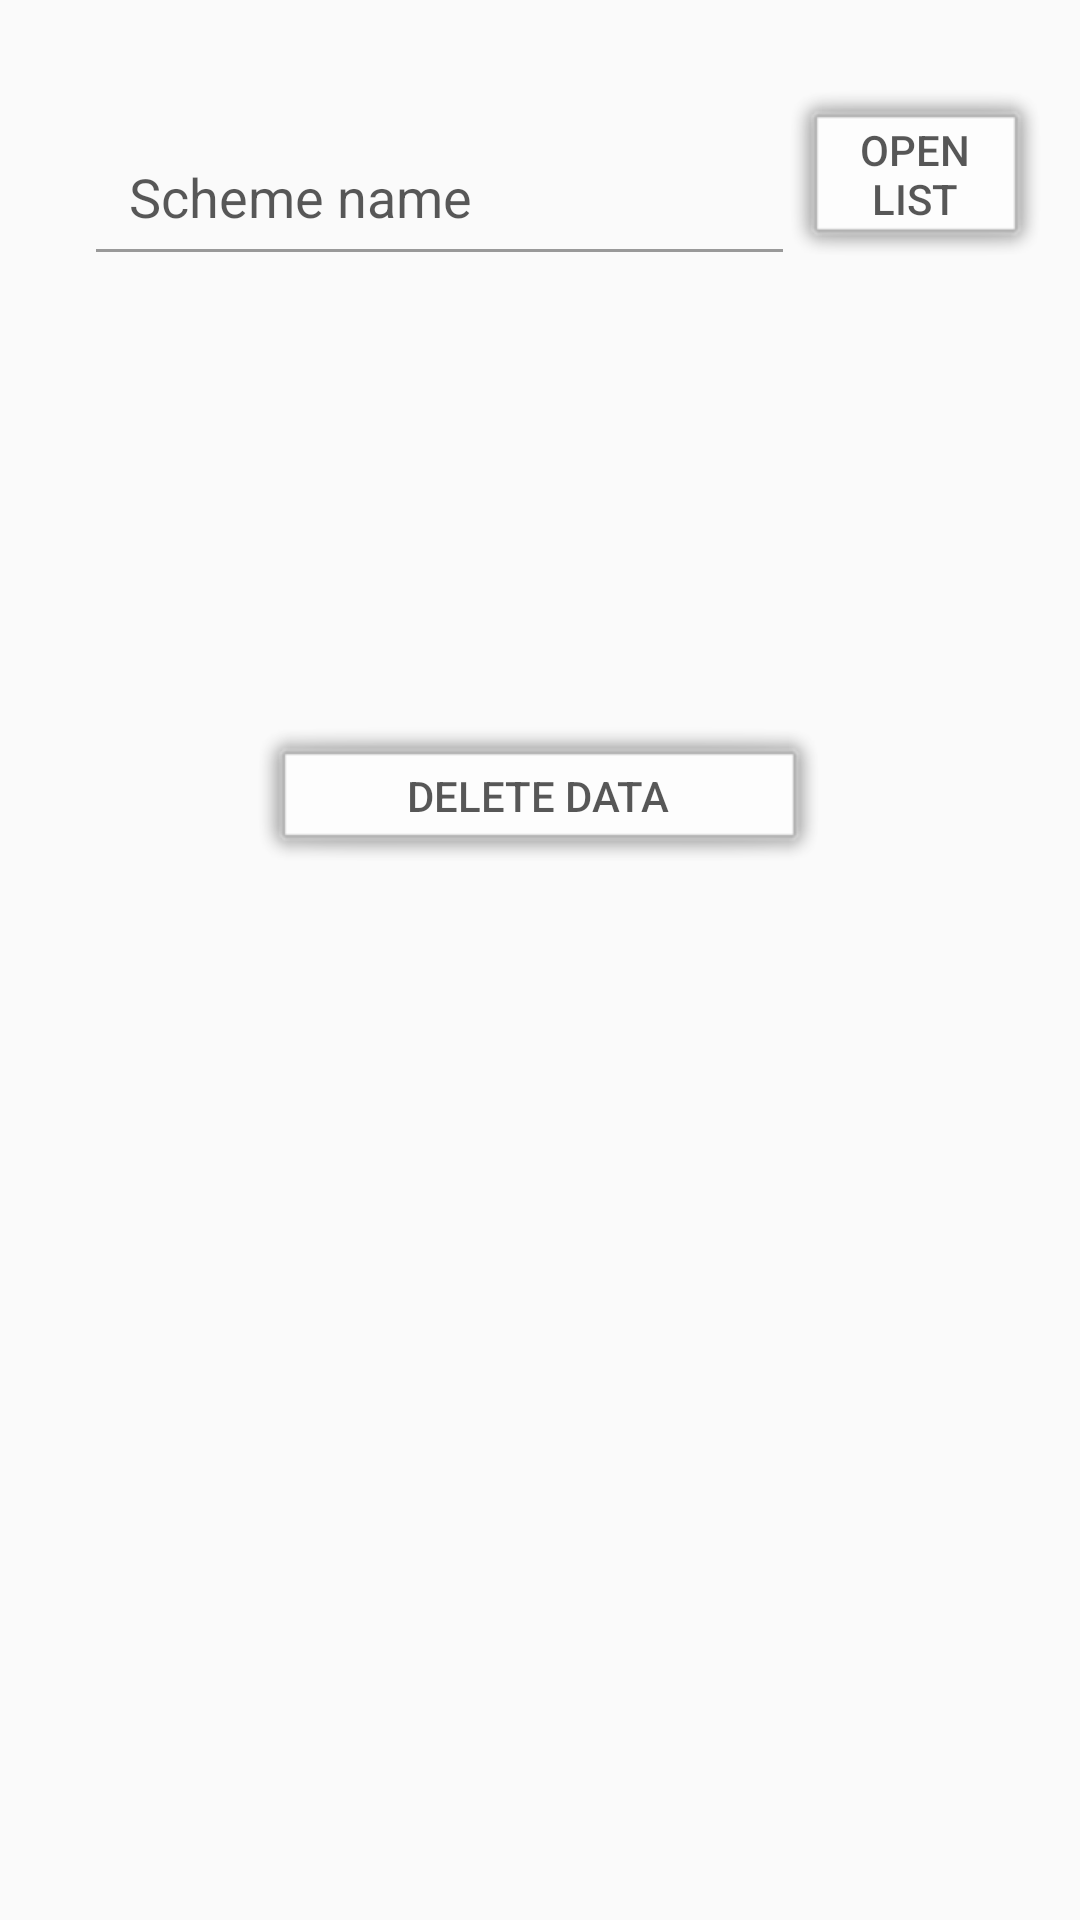

The Android layout XML behind this screen, and the referenced resources:
<!-- AndroidManifest.xml: application theme AppTheme -->
<!-- res/layout/activity_delete_contact.xml -->
<?xml version="1.0" encoding="utf-8"?>

<RelativeLayout xmlns:android="http://schemas.android.com/apk/res/android"
    xmlns:app="http://schemas.android.com/apk/res-auto"
    xmlns:tools="http://schemas.android.com/tools"
    android:layout_width="match_parent"
    android:layout_height="match_parent"
    android:padding="10dp"
    tools:context=".DeleteContact">

    <EditText
        android:id="@+id/selDel"
        android:layout_width="237dp"
        android:layout_height="56dp"
        android:layout_alignParentStart="true"
        android:layout_alignParentLeft="true"
        android:layout_alignParentTop="true"
        android:layout_marginStart="18dp"
        android:layout_marginLeft="18dp"
        android:layout_marginTop="26dp"
        android:layout_marginEnd="8dp"
        android:layout_marginRight="8dp"
        android:alpha="0.65"
        android:ems="10"
        android:hint="Scheme name"
        android:inputType="textPersonName"
        android:paddingLeft="15dp"
        android:textColorHint="#000000"
        app:layout_constraintEnd_toStartOf="@+id/openDel"
        app:layout_constraintHorizontal_bias="0.2"
        app:layout_constraintStart_toStartOf="parent"
        app:layout_constraintTop_toTopOf="parent" />

    <Button
        android:id="@+id/del"
        android:layout_width="227dp"
        android:layout_height="wrap_content"
        android:layout_alignParentStart="true"
        android:layout_alignParentLeft="true"
        android:layout_alignParentEnd="true"
        android:layout_alignParentRight="true"
        android:layout_alignParentBottom="true"
        android:layout_marginStart="73dp"
        android:layout_marginLeft="73dp"
        android:layout_marginTop="40dp"
        android:layout_marginEnd="74dp"
        android:layout_marginRight="74dp"
        android:layout_marginBottom="337dp"
        android:alpha="0.75"
        android:background="@android:drawable/alert_light_frame"
        android:text="DELETE Data"
        app:layout_constraintEnd_toEndOf="parent"
        app:layout_constraintStart_toStartOf="parent"
        app:layout_constraintTop_toBottomOf="@+id/selDel" />

    <Button
        android:id="@+id/openDel"
        android:layout_width="123dp"
        android:layout_height="61dp"
        android:layout_alignParentTop="true"
        android:layout_alignParentEnd="true"
        android:layout_marginStart="-13dp"
        android:layout_marginLeft="-13dp"
        android:layout_marginTop="20dp"
        android:layout_marginEnd="0dp"
        android:layout_toEndOf="@+id/selDel"
        android:layout_toRightOf="@+id/selDel"
        android:alpha="0.75"
        android:background="@android:drawable/alert_light_frame"
        android:text="open list"
        app:layout_constraintEnd_toEndOf="parent"
        app:layout_constraintTop_toTopOf="parent" />

</RelativeLayout>
<!-- resources referenced by this layout -->
<resources>
  <style name="AppTheme" parent="Theme.AppCompat.Light.DarkActionBar">
          
          <item name="colorPrimary">#dee209</item>
          <item name="colorPrimaryDark">#000000</item>
          <item name="colorAccent">#faff00</item>
      </style>
</resources>
